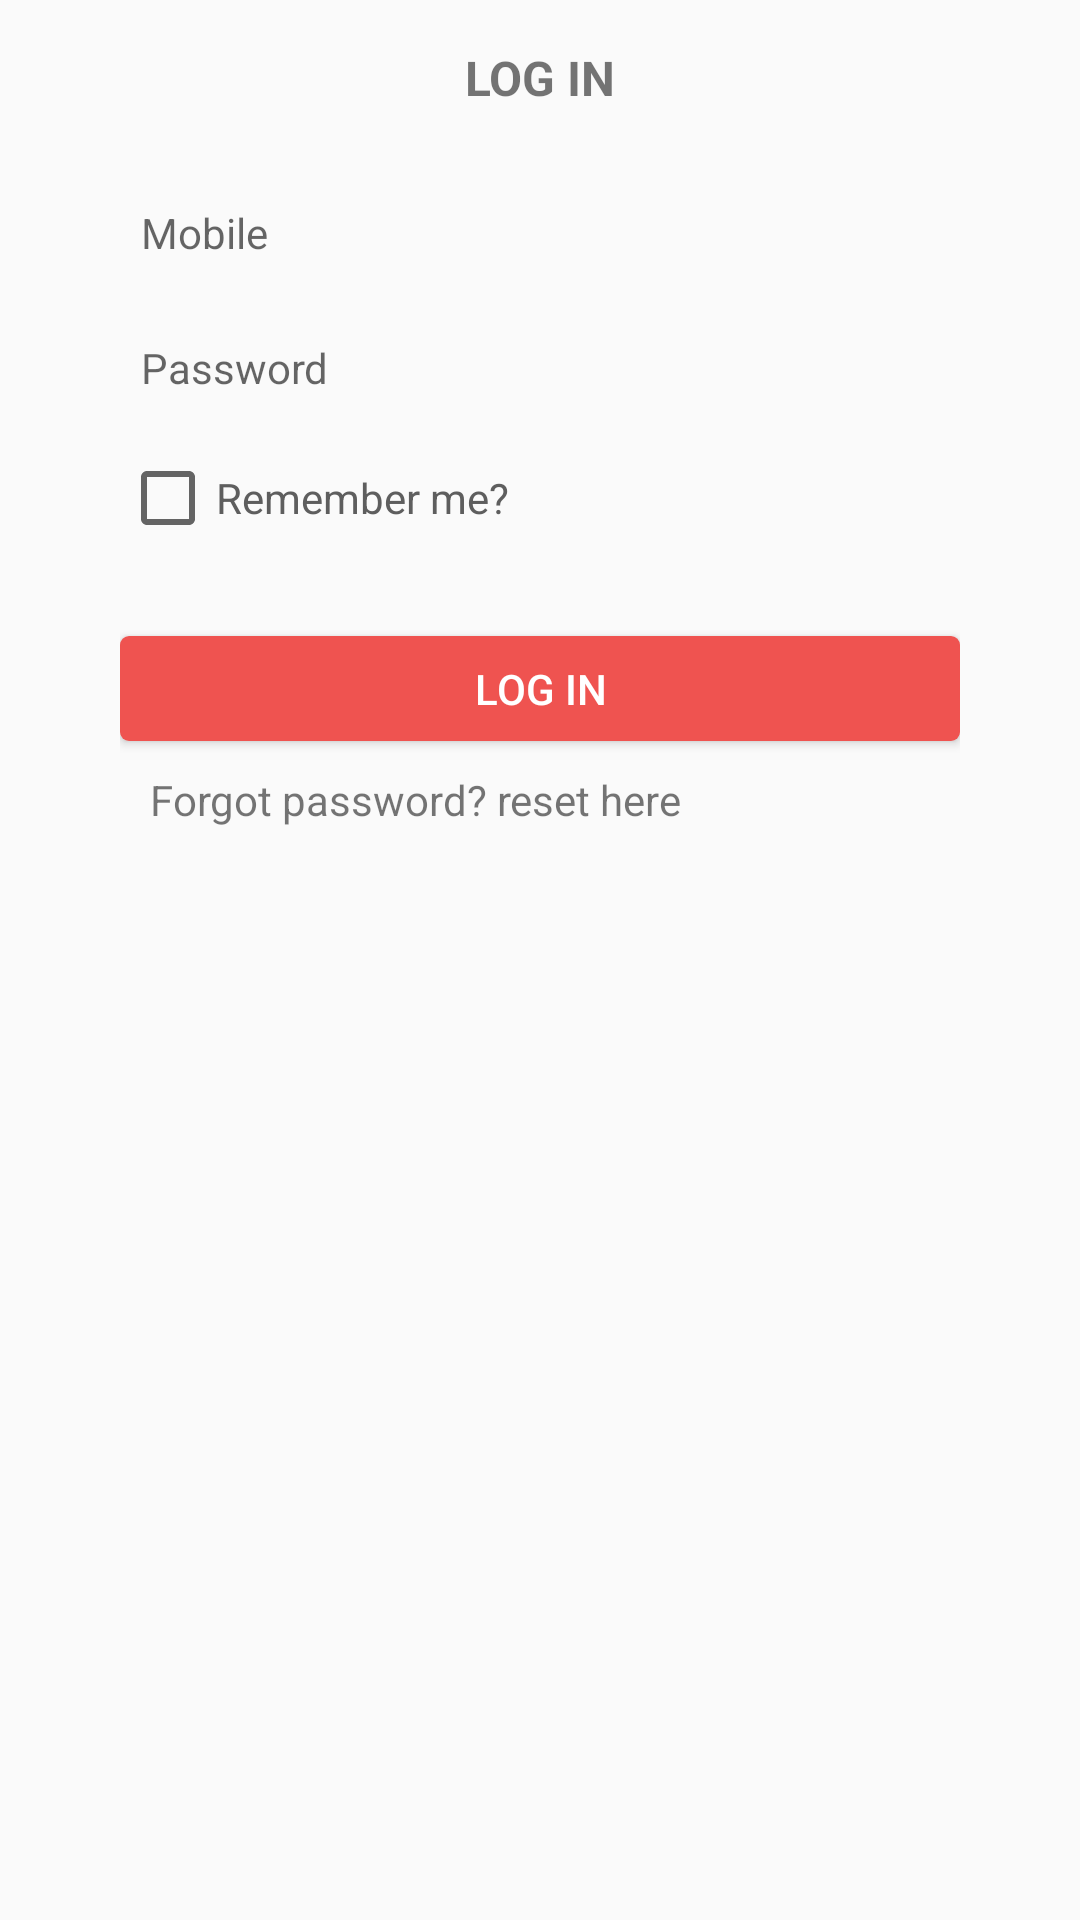

Produce the Android XML layout that renders to this screen, including the resource entries it uses.
<!-- AndroidManifest.xml: application theme AppTheme -->
<!-- res/layout/activity_login.xml -->
<?xml version="1.0" encoding="utf-8"?>
<RelativeLayout xmlns:android="http://schemas.android.com/apk/res/android"
    xmlns:app="http://schemas.android.com/apk/res-auto"
    xmlns:tools="http://schemas.android.com/tools"
    android:layout_width="match_parent"
    android:layout_height="match_parent"
    tools:context=".activities.Login">
    <android.support.v7.widget.Toolbar
        android:id="@+id/toolSignUp"
        android:layout_width="match_parent"
        android:layout_height="wrap_content"
        android:layout_alignParentStart="true"
        android:layout_alignParentTop="true"
        android:background="?attr/colorPrimary"
        android:minHeight="?attr/actionBarSize"
        android:theme="?attr/actionBarTheme" >
        <TextView
            android:id="@+id/tvback"
            android:layout_width="wrap_content"
            android:layout_height="match_parent"
            android:layout_alignParentStart="true"
            android:layout_alignParentTop="true"
            android:background="@drawable/ic_close_black_24dp"
            android:layout_marginTop="15dp"
            />

    </android.support.v7.widget.Toolbar>
    <TextView
        android:id="@+id/tvTitle"
        android:layout_width="match_parent"
        android:layout_height="wrap_content"
        android:layout_alignParentStart="true"
        android:textAlignment="center"
        android:fontFamily="sans-serif"
        android:textSize="16sp"
        android:layout_marginTop="15dp"
        android:textStyle="bold"
        android:text="@string/log_in_title" />
    <LinearLayout
        android:layout_marginTop="50dp"
        android:layout_centerHorizontal="true"
        android:orientation="vertical"
        android:layout_width="wrap_content"
        android:layout_height="wrap_content">

        <EditText
            android:id="@+id/etMobile"
            android:layout_width="280dp"
            android:layout_height="35sp"
            android:textSize="14sp"
            android:paddingLeft="7dp"
            android:fontFamily="sans-serif"
            android:layout_marginTop="10dp"
            android:layout_alignParentTop="true"
            android:layout_centerHorizontal="true"
            android:layout_gravity="center_horizontal"
            android:ems="10"
            android:inputType="textPersonName"
            android:hint="@string/mobile"
            android:background="@drawable/edit_text_background"
            android:text="" />

        <EditText
            android:id="@+id/etPss"
            android:layout_width="280dp"
            android:layout_height="35sp"
            android:textSize="14sp"
            android:paddingLeft="7dp"
            android:fontFamily="sans-serif"
            android:layout_marginTop="10dp"
            android:layout_alignParentTop="true"
            android:layout_centerHorizontal="true"
            android:ems="10"
            android:inputType="textPassword"
            android:hint="@string/password"
            android:layout_gravity="center_horizontal"
            android:background="@drawable/edit_text_background"
            android:text="" />

        <CheckBox
            android:id="@+id/checkBox"
            android:layout_width="match_parent"
            android:layout_height="wrap_content"
            android:textColor="#5e5e5e"
            android:layout_marginTop="10dp"
            android:text="@string/remember_me" />

        <Button
            android:id="@+id/btnSignup"
            android:layout_width="280dp"
            android:layout_height="35sp"
            android:layout_alignParentBottom="true"
            android:layout_alignParentStart="true"
            android:layout_gravity="center_horizontal"
            android:background="@drawable/view_shape"
            android:textColor="#FFFFFF"
            android:layout_marginTop="30dp"
            android:onClick="logUserIn"
            android:text="@string/log_in" />
        <TextView
            android:id="@+id/tvForgotPw"
            android:layout_width="wrap_content"
            android:layout_height="wrap_content"
            android:layout_centerHorizontal="true"
            android:textSize="14sp"
            android:onClick="launchSignup"
            android:layout_marginTop="10dp"
            android:layout_marginLeft="10dp"
            android:text="@string/forgot_password_reset_here" />


    </LinearLayout>

    <TextView
        android:id="@+id/tvSignup"
        android:layout_width="wrap_content"
        android:layout_height="wrap_content"
        android:layout_alignParentBottom="true"
        android:layout_centerHorizontal="true"
        android:textSize="14sp"
        android:onClick="launchSignup"
        android:layout_marginBottom="30dp"
        android:text="" />

</RelativeLayout>
<!-- resources referenced by this layout -->
<resources>
  <!-- drawable view_shape (drawable) -->
  <?xml version="1.0" encoding="utf-8"?>
  <selector xmlns:android="http://schemas.android.com/apk/res/android">
      <item>
          <shape android:shape="rectangle">
              <solid android:color="#ef5350"/>
  
              
              <corners android:radius="3dp" />
          </shape>
      </item>
  </selector>
  <string name="forgot_password_reset_here">Forgot password? reset here</string>
  <string name="log_in">Log In</string>
  <string name="log_in_title">LOG IN</string>
  <string name="mobile">Mobile</string>
  <string name="password">Password</string>
  <string name="remember_me">Remember me?</string>
  <style name="AppTheme" parent="Theme.AppCompat.Light.NoActionBar">
          
          <item name="colorPrimary">@color/colorPrimary</item>
          <item name="colorPrimaryDark">@color/colorPrimaryDark</item>
          <item name="colorAccent">@color/colorAccent</item>
      </style>
  <color name="colorPrimary">#fafafa</color>
  <color name="colorPrimaryDark">#ef5350</color>
  <color name="colorAccent">#ef5350</color>
</resources>
